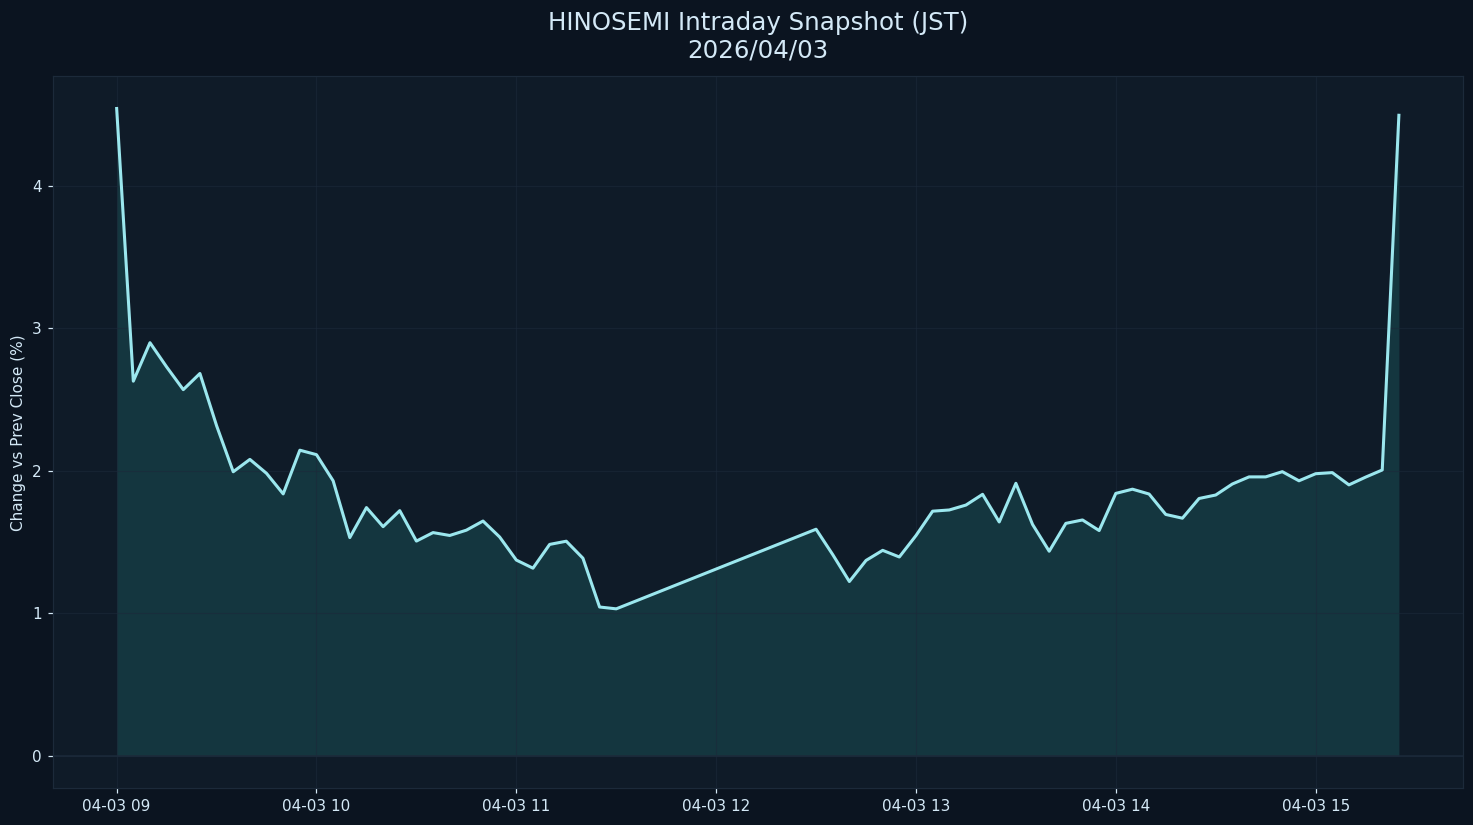

Data behind this chart, as committed beside it:
datetime_jst, pct
2026-04-03 09:00:00+09:00, 4.541
2026-04-03 09:05:00+09:00, 2.629
2026-04-03 09:10:00+09:00, 2.898
2026-04-03 09:15:00+09:00, 2.729
2026-04-03 09:20:00+09:00, 2.569
2026-04-03 09:25:00+09:00, 2.682
2026-04-03 09:30:00+09:00, 2.317
2026-04-03 09:35:00+09:00, 1.993
2026-04-03 09:40:00+09:00, 2.08
2026-04-03 09:45:00+09:00, 1.982
2026-04-03 09:50:00+09:00, 1.838
2026-04-03 09:55:00+09:00, 2.144
2026-04-03 10:00:00+09:00, 2.113
2026-04-03 10:05:00+09:00, 1.93
2026-04-03 10:10:00+09:00, 1.532
2026-04-03 10:15:00+09:00, 1.742
2026-04-03 10:20:00+09:00, 1.608
2026-04-03 10:25:00+09:00, 1.721
2026-04-03 10:30:00+09:00, 1.507
2026-04-03 10:35:00+09:00, 1.567
2026-04-03 10:40:00+09:00, 1.546
2026-04-03 10:45:00+09:00, 1.583
2026-04-03 10:50:00+09:00, 1.648
2026-04-03 10:55:00+09:00, 1.535
2026-04-03 11:00:00+09:00, 1.374
2026-04-03 11:05:00+09:00, 1.317
2026-04-03 11:10:00+09:00, 1.484
2026-04-03 11:15:00+09:00, 1.506
2026-04-03 11:20:00+09:00, 1.387
2026-04-03 11:25:00+09:00, 1.045
2026-04-03 11:30:00+09:00, 1.032
2026-04-03 12:30:00+09:00, 1.59
2026-04-03 12:35:00+09:00, 1.412
2026-04-03 12:40:00+09:00, 1.223
2026-04-03 12:45:00+09:00, 1.371
2026-04-03 12:50:00+09:00, 1.442
2026-04-03 12:55:00+09:00, 1.396
2026-04-03 13:00:00+09:00, 1.546
2026-04-03 13:05:00+09:00, 1.717
2026-04-03 13:10:00+09:00, 1.725
2026-04-03 13:15:00+09:00, 1.76
2026-04-03 13:20:00+09:00, 1.835
2026-04-03 13:25:00+09:00, 1.641
2026-04-03 13:30:00+09:00, 1.912
2026-04-03 13:35:00+09:00, 1.624
2026-04-03 13:40:00+09:00, 1.436
2026-04-03 13:45:00+09:00, 1.631
2026-04-03 13:50:00+09:00, 1.655
2026-04-03 13:55:00+09:00, 1.581
2026-04-03 14:00:00+09:00, 1.841
2026-04-03 14:05:00+09:00, 1.871
2026-04-03 14:10:00+09:00, 1.837
2026-04-03 14:15:00+09:00, 1.694
2026-04-03 14:20:00+09:00, 1.668
2026-04-03 14:25:00+09:00, 1.806
2026-04-03 14:30:00+09:00, 1.83
2026-04-03 14:35:00+09:00, 1.907
2026-04-03 14:40:00+09:00, 1.957
2026-04-03 14:45:00+09:00, 1.957
2026-04-03 14:50:00+09:00, 1.994
... 7 more rows
